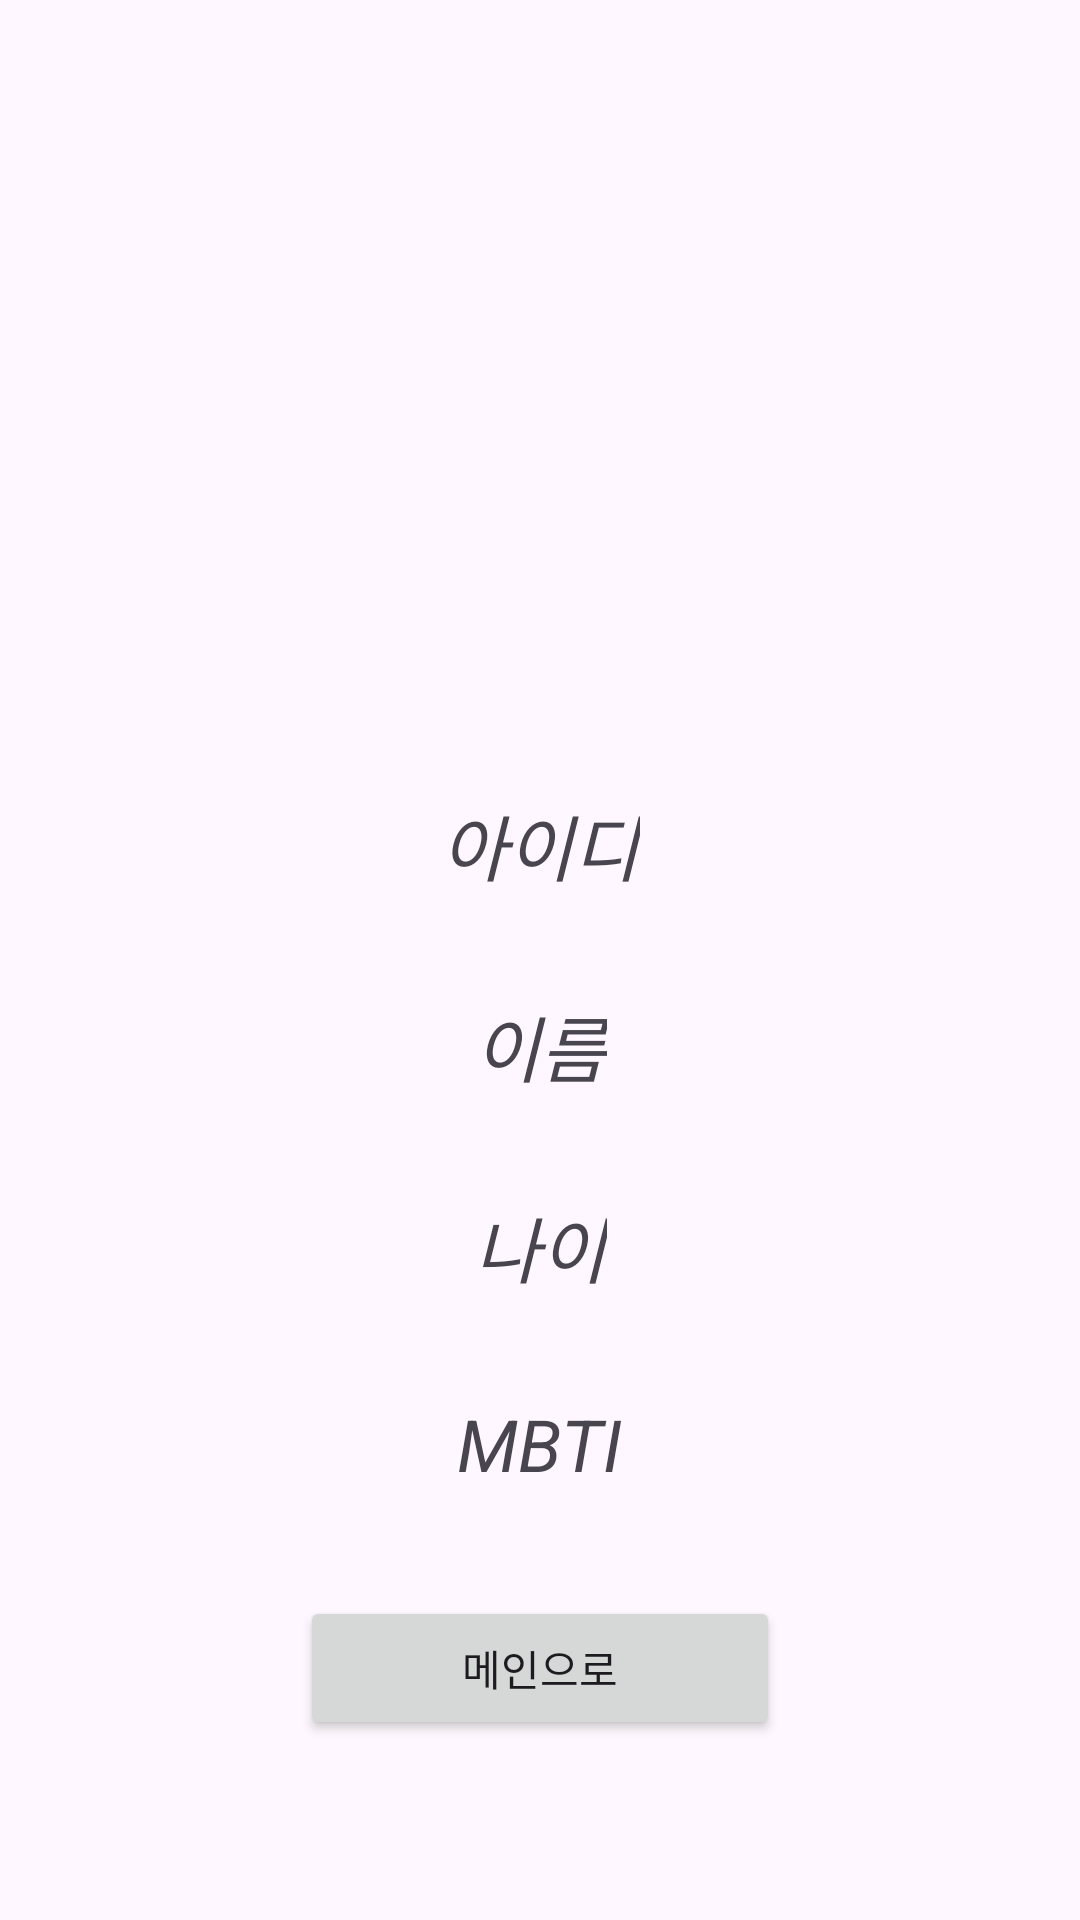

Reconstruct the res/layout file that produces this screen, plus the resources it refers to.
<!-- AndroidManifest.xml: application theme Theme.SSSLoginActivity -->
<!-- res/layout/activity_home.xml -->
<?xml version="1.0" encoding="utf-8"?>
<androidx.constraintlayout.widget.ConstraintLayout xmlns:android="http://schemas.android.com/apk/res/android"
    xmlns:app="http://schemas.android.com/apk/res-auto"
    xmlns:tools="http://schemas.android.com/tools"
    android:layout_width="match_parent"
    android:layout_height="match_parent"
    tools:context=".HomeActivity">


    <ImageView
        android:id="@+id/login_icon"
        android:layout_width="160dp"
        android:layout_height="160dp"
        android:layout_marginStart="100dp"
        android:layout_marginTop="72dp"
        android:layout_marginEnd="100dp"
        android:contentDescription="@string/image_name"
        android:scaleType="centerInside"
        android:src="@drawable/angrybirds_03"
        app:layout_constraintEnd_toEndOf="parent"
        app:layout_constraintStart_toStartOf="parent"
        app:layout_constraintTop_toTopOf="parent" />

    <TextView
        android:id="@+id/login_id"
        android:layout_width="wrap_content"
        android:layout_height="wrap_content"
        android:layout_marginTop="32dp"
        android:text="@string/id"
        android:textSize="24sp"
        android:textStyle="italic"
        app:layout_constraintEnd_toEndOf="@+id/login_icon"
        app:layout_constraintStart_toStartOf="@+id/login_icon"
        app:layout_constraintTop_toBottomOf="@+id/login_icon" />

    <TextView
        android:id="@+id/login_name"
        android:layout_width="wrap_content"
        android:layout_height="wrap_content"
        android:layout_marginTop="32dp"
        android:text="@string/name"
        android:textSize="24sp"
        android:textStyle="italic"
        app:layout_constraintEnd_toEndOf="@+id/login_icon"
        app:layout_constraintStart_toStartOf="@+id/login_icon"
        app:layout_constraintTop_toBottomOf="@+id/login_id" />

    <TextView
        android:id="@+id/login_age"
        android:layout_width="wrap_content"
        android:layout_height="wrap_content"
        android:layout_marginTop="32dp"
        android:text="@string/age"
        android:textSize="24sp"
        android:textStyle="italic"
        app:layout_constraintEnd_toEndOf="@+id/login_icon"
        app:layout_constraintStart_toStartOf="@+id/login_icon"
        app:layout_constraintTop_toBottomOf="@+id/login_name" />

    <TextView
        android:id="@+id/login_mbti"
        android:layout_width="wrap_content"
        android:layout_height="wrap_content"
        android:layout_marginTop="32dp"
        android:text="@string/mbti"
        android:textSize="24sp"
        android:textStyle="italic"
        app:layout_constraintEnd_toEndOf="@+id/login_icon"
        app:layout_constraintStart_toStartOf="@+id/login_icon"
        app:layout_constraintTop_toBottomOf="@+id/login_age" />

    <Button
        android:id="@+id/btn_backToSignin"
        android:layout_width="0dp"
        android:layout_height="wrap_content"
        android:layout_marginBottom="60dp"
        android:text="@string/go_to_main"
        app:layout_constraintBottom_toBottomOf="parent"
        app:layout_constraintEnd_toEndOf="@+id/login_icon"
        app:layout_constraintStart_toStartOf="@+id/login_icon" />

</androidx.constraintlayout.widget.ConstraintLayout>
<!-- resources referenced by this layout -->
<resources>
  <string name="age">나이</string>
  <string name="go_to_main">메인으로</string>
  <string name="id">아이디</string>
  <string name="image_name">My Image</string>
  <string name="mbti">MBTI</string>
  <string name="name">이름</string>
  <style name="Theme.SSSLoginActivity" parent="Base.Theme.SSSLoginActivity" />
  <style name="Base.Theme.SSSLoginActivity" parent="Theme.Material3.DayNight.NoActionBar">
          
          
      </style>
</resources>
